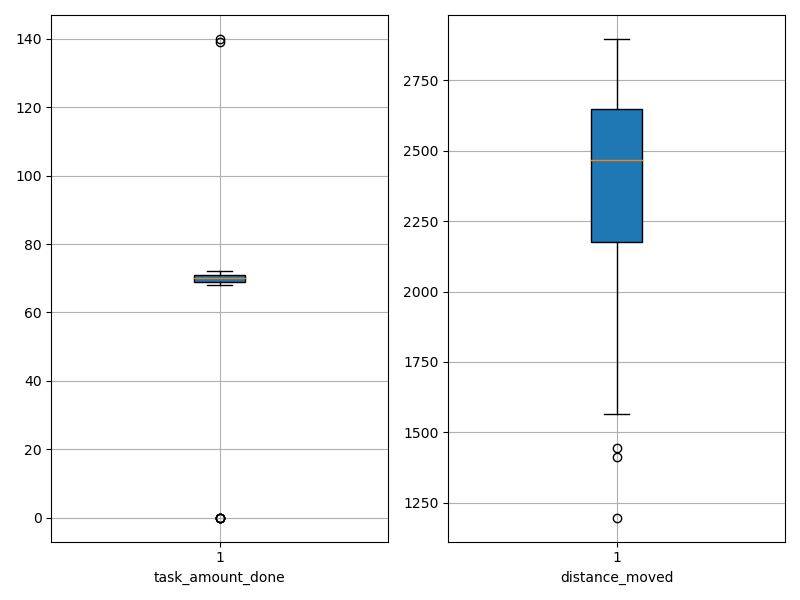

The file beside this chart, header and first rows:
agent_id, task_amount_done, distance_moved
0, 70.0, 1198
1, 70.0, 1732
2, 70.0, 1856
3, 69.0, 2199
4, 70.0, 2195
5, 69.0, 1446
6, 69.0, 1412
7, 68.0, 2445
8, 72.0, 2356
9, 71.0, 2249
10, 0.0, 2712
11, 140.0, 2448
12, 69.0, 2519
13, 69.0, 2779
14, 139.0, 2442
15, 0.0, 2840
16, 71.0, 2665
17, 70.0, 2384
18, 70.0, 2605
19, 70.0, 2682
20, 70.0, 1979
21, 0.0, 2896
22, 68.0, 2506
23, 71.0, 2746
24, 71.0, 2113
25, 70.0, 1624
26, 68.0, 2352
27, 70.0, 2866
28, 69.0, 2741
29, 69.0, 2094
30, 69.0, 2376
31, 70.0, 2392
32, 0.0, 2811
33, 70.0, 2765
34, 71.0, 2456
35, 70.0, 2381
36, 69.0, 1695
37, 70.0, 2809
38, 70.0, 1798
39, 70.0, 2523
40, 70.0, 2847
41, 71.0, 2596
42, 71.0, 2853
43, 71.0, 2478
44, 70.0, 1979
45, 71.0, 2782
46, 69.0, 2573
47, 70.0, 2524
48, 71.0, 2644
49, 69.0, 2593
50, 71.0, 1768
51, 70.0, 1790
52, 71.0, 1565
53, 71.0, 2631
54, 70.0, 2367
55, 69.0, 2586
56, 71.0, 2512
57, 71.0, 2569
58, 72.0, 2428
59, 0.0, 2576
